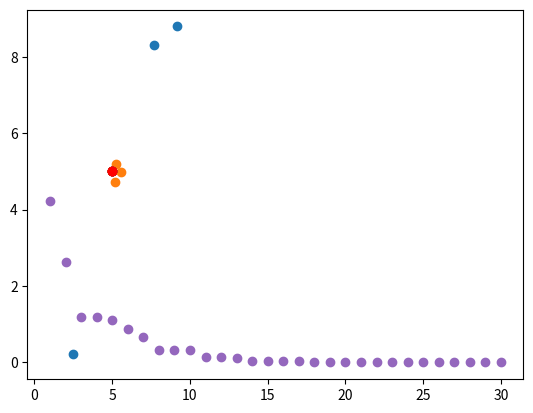

Recreate this plot in Python.
import math

import numpy as np

import matplotlib.pyplot as plt






class Config:
    def __init__(self):
        self.alpha = np.float32(1)
        self.gamma = np.float32(2)
        self.rho = np.float32(0.5)
        self.sigma = np.float32(0.5)
        self.dims = 2


config = Config()
X = 5
Y = 5
"""
X2 = 8
Y2 = 8
"""


class Point:
    def __init__(self, x: np.int32, y: np.int32):
        self.x = x
        self.y = y

    def f(self):
        return np.sqrt(np.power(X - self.x, 2) + np.power(Y - self.y, 2))
        """
        return min(np.sqrt(np.power(X - self.x, 2) + np.power(Y - self.y, 2)),
                      np.sqrt(np.power(X2 - self.x, 2) + np.power(Y2 - self.y, 2)))
        """

    def __repr__(self):
        return "(" + str(self.x) + ", " + str(self.y) + ")"

    def __lt__(self, other):
        return self.f() < other.f()


def plus(a, b):
    ret1 = a.x + b.x
    ret2 = a.y + b.y
    return Point(ret1, ret2)


def minus(a, b):
    ret1 = a.x - b.x
    ret2 = a.y - b.y
    return Point(ret1, ret2)


def expand(k, a):
    ret1 = a.x * k
    ret2 = a.y * k
    return Point(ret1, ret2)


def divide(a, k):
    ret1 = a.x / k
    ret2 = a.y / k
    return Point(ret1, ret2)


class DownhillSimplexMethod:

    def __init__(self, config, dims=2):
        self.alpha = config.alpha
        self.gamma = config.gamma
        self.rho = config.rho
        self.sigma = config.sigma
        self.dims = dims
        self.points = []
        for i in range(self.dims + 1):
            self.points.append(Point(np.random.uniform(0, 10, 1)[0], np.random.uniform(0, 10, 1)[0]))
        self.initialize()

    def initialize(self):
        self.x_o = Point(np.float32(0), np.float32(0))
        self.x_r = Point(np.float32(0), np.float32(0))
        self.x_e = Point(np.float32(0), np.float32(0))
        self.x_c = Point(np.float32(0), np.float32(0))
        self.x_n = self.points[-2]
        self.x_n1 = self.points[-1]

    def replace(self, p: Point):
        self.points[-1] = p

    def order(self):
        self.points.sort()

    def calculate(self):
        for i in range(self.dims):
            self.x_o = plus(self.x_o, self.points[i])
        self.x_o = divide(self.x_o, self.dims)

    def reflection(self):
        self.x_r = plus(self.x_o, expand(self.alpha, minus(self.x_o, self.x_n1)))
        if self.points[0].f() <= self.x_r.f() < self.x_n.f():
            self.replace(self.x_r)
            return True
        return False

    def expansion(self):
        if self.x_r.f() < self.points[0].f():
            self.x_e = plus(self.x_o, expand(self.gamma, minus(self.x_r, self.x_o)))
            if self.x_e.f() < self.x_r.f():
                self.replace(self.x_e)
            else:
                self.replace(self.x_r)
            return True
        return False


    def contraction(self):
        if self.x_r.f() < self.x_n.f():
            return True

        if self.x_r.f() < self.x_n1.f():
            self.x_c = plus(self.x_o, expand(self.rho, minus(self.x_r, self.x_o)))
            if self.x_c.f() < self.x_r.f():
                self.replace(self.x_c)
                return True
            else:
                return False
        else:
            self.x_c = plus(self.x_o, expand(self.rho, minus(self.x_n1, self.x_o)))
            if self.x_c.f() < self.x_n1.f():
                self.replace(self.x_c)
                return True
            return False


    def shrink(self):
        for i in range(1, len(self.points)):
            self.points[i] = plus(self.points[0], expand(self.sigma, minus(self.points[i], self.points[0])))








dsm = DownhillSimplexMethod(config)


def make_graph(vectors):
    x = []
    y = []
    for vector in vectors:
        x.append(vector.x)
        y.append(vector.y)
    plt.scatter(x, y)
    plt.scatter(X, Y, color='r')
    #plt.scatter(X2, Y2, color='r')
    plt.show()


def make_f_graph(vectors):
    cnt = []
    res = []
    for i, vector in enumerate(vectors):
        cnt.append(i+1)
        res.append(vector.f())
    plt.scatter(cnt, res)
    plt.show()


result = []
make_graph(dsm.points)
print(dsm.points)
for i in range(30):
    dsm.order()
    dsm.initialize()
    if (i+1)%10 == 0:
        make_graph(dsm.points)
    dsm.calculate()
    fin = dsm.reflection()
    if fin:
        result.append(dsm.points[0])
        continue
    fin = dsm.expansion()
    if fin:
        result.append(dsm.points[0])
        continue
    fin = dsm.contraction()

    if fin:
        result.append(dsm.points[0])
        continue
    dsm.shrink()
    result.append(dsm.points[0])



make_f_graph(result)

print(result[-1].x, result[-1].y)




